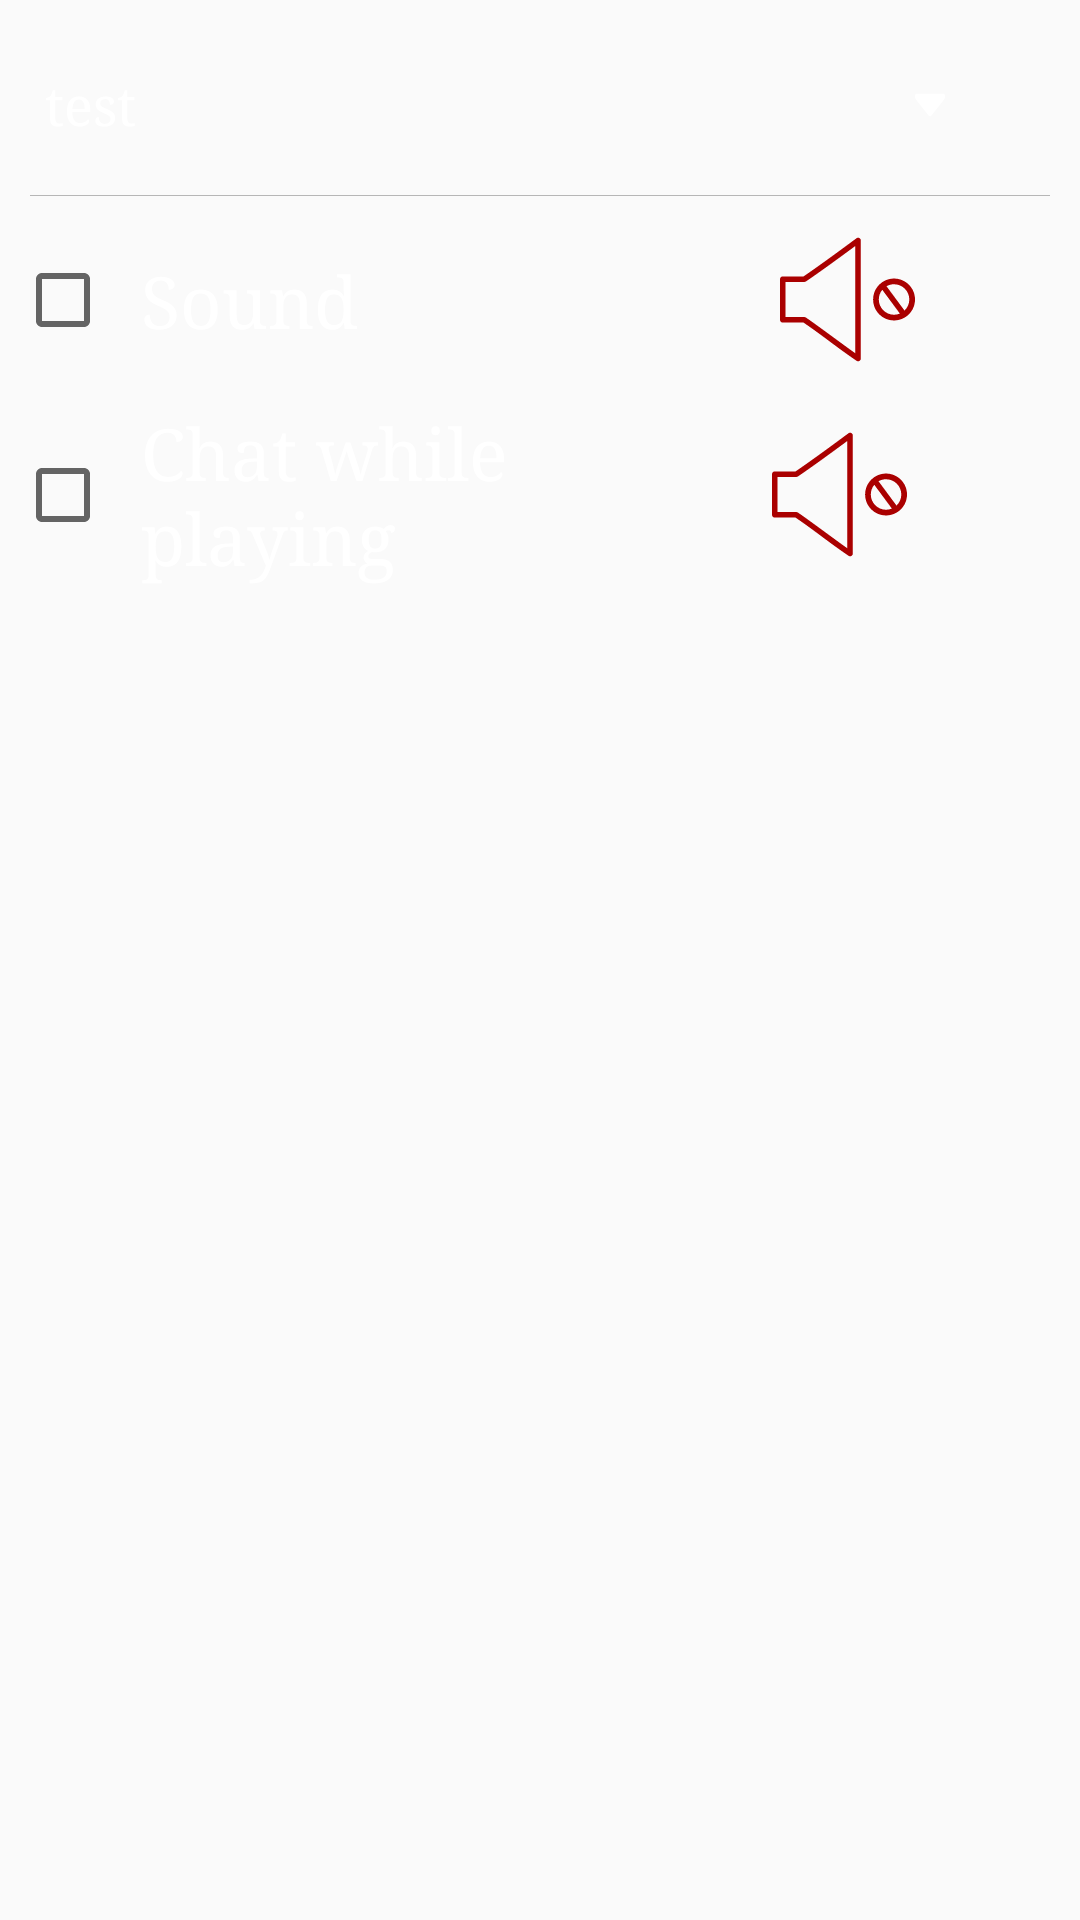

Here is an Android app screen rendered from its layout file. Give the layout XML and the strings, colors and styles it references.
<!-- AndroidManifest.xml: application theme AppTheme -->
<!-- res/layout/settings_fragment.xml -->
<?xml version="1.0" encoding="utf-8"?>
<androidx.constraintlayout.widget.ConstraintLayout xmlns:android="http://schemas.android.com/apk/res/android"
    xmlns:app="http://schemas.android.com/apk/res-auto"
    android:layout_width="match_parent"
    android:layout_height="match_parent">

    <include
        android:id="@+id/language_item_container"
        layout="@layout/language_item"
        android:layout_width="0dp"
        android:layout_height="60dp"
        android:layout_margin="5dp"
        android:elevation="3dp"
        app:layout_constraintEnd_toEndOf="parent"
        app:layout_constraintHeight_percent="0.09"
        app:layout_constraintStart_toStartOf="parent"
        app:layout_constraintTop_toTopOf="parent" />

    <View
        android:layout_width="match_parent"
        android:layout_height="0.1dp"
        android:background="@color/color_light_gray"
        android:layout_marginStart="10dp"
        android:layout_marginEnd="10dp"
        app:layout_constraintTop_toBottomOf="@+id/language_item_container"/>

    <androidx.appcompat.widget.AppCompatImageView
        android:id="@+id/arrow_icon"
        android:layout_width="10dp"
        android:layout_height="10dp"
        android:layout_marginEnd="45dp"
        android:elevation="10dp"
        android:src="@drawable/ic_arrow_down_close_open_icon"
        app:layout_constraintBottom_toBottomOf="@+id/language_item_container"
        app:layout_constraintEnd_toEndOf="parent"
        app:layout_constraintTop_toTopOf="@+id/language_item_container" />

    <com.example.chekersgamepro.checkers.recycler.CheckersRecyclerView
        android:id="@+id/recycler_view_languages"
        android:layout_width="match_parent"
        android:layout_height="wrap_content"
        android:layout_marginStart="5dp"
        android:layout_marginEnd="5dp"
        android:layout_marginTop="2dp"
        android:elevation="1dp"
        android:translationY="-800dp"
        app:layout_constraintTop_toBottomOf="@+id/language_item_container" />

    <androidx.appcompat.widget.AppCompatCheckBox
        android:id="@+id/check_box_sound"
        android:layout_width="0dp"
        android:layout_height="60dp"
        android:layout_margin="5dp"
        android:backgroundTint="#333"
        android:drawableEnd="@drawable/ic_volume_off"
        android:paddingStart="10dp"
        android:paddingEnd="50dp"
        android:text="@string/activity_home_page_menu_settings_sound_text"
        android:textColor="@color/color_white"
        android:typeface="serif"
        app:autoSizeMaxTextSize="@dimen/activity_home_page_menu_settings_sound_text_size_max"
        app:autoSizeMinTextSize="@dimen/activity_home_page_menu_settings_sound_text_size_min"
        app:autoSizeTextType="uniform"
        app:layout_constraintEnd_toEndOf="parent"
        app:layout_constraintStart_toStartOf="parent"
        app:layout_constraintTop_toBottomOf="@+id/language_item_container" />

    <androidx.appcompat.widget.AppCompatCheckBox
        android:id="@+id/check_box_chat"
        android:layout_width="0dp"
        android:layout_height="60dp"
        android:layout_margin="5dp"
        android:drawableEnd="@drawable/ic_volume_off"
        android:paddingStart="10dp"
        android:paddingEnd="52.5dp"
        android:text="@string/activity_home_page_menu_settings_chat_text"
        android:textColor="@color/color_white"
        android:typeface="serif"
        app:autoSizeMaxTextSize="@dimen/activity_home_page_menu_settings_sound_text_size_max"
        app:autoSizeMinTextSize="@dimen/activity_home_page_menu_settings_sound_text_size_min"
        app:autoSizeTextType="uniform"
        app:layout_constraintEnd_toEndOf="parent"
        app:layout_constraintStart_toStartOf="parent"
        app:layout_constraintTop_toBottomOf="@+id/check_box_sound" />


</androidx.constraintlayout.widget.ConstraintLayout>
<!-- res/layout/language_item.xml (included above) -->
<?xml version="1.0" encoding="utf-8"?>
<androidx.constraintlayout.widget.ConstraintLayout xmlns:android="http://schemas.android.com/apk/res/android"
    android:layout_width="match_parent"
    android:layout_height="50dp"
    android:elevation="5dp"
    xmlns:tools="http://schemas.android.com/tools"
    xmlns:app="http://schemas.android.com/apk/res-auto">

    <androidx.appcompat.widget.AppCompatTextView
        android:id="@+id/text_view_language"
        android:layout_width="0dp"
        android:layout_height="match_parent"
        android:gravity="center_vertical|start"
        android:paddingStart="10dp"
        android:textColor="@color/color_white"
        android:typeface="serif"
        app:layout_constraintWidth_percent="0.6"
        app:autoSizeMaxTextSize="@dimen/activity_home_page_menu_settings_language_text_size_max"
        app:autoSizeMinTextSize="@dimen/activity_home_page_menu_settings_language_text_size_min"
        app:autoSizeTextType="uniform"
        tools:text="test" />

    <androidx.appcompat.widget.AppCompatImageView
        android:id="@+id/flag_icon"
        android:layout_width="40dp"
        android:layout_height="40dp"
        app:layout_constraintStart_toEndOf="@+id/text_view_language"
        app:layout_constraintEnd_toEndOf="parent"
        app:layout_constraintTop_toTopOf="parent"
        app:layout_constraintBottom_toBottomOf="parent"
        android:layout_marginEnd="20dp"
        android:elevation="10dp"/>


</androidx.constraintlayout.widget.ConstraintLayout>
<!-- resources referenced by this layout -->
<resources>
  <color name="color_light_gray">#B6B6B6</color>
  <color name="color_white">#FFFFFF</color>
  <dimen name="activity_home_page_menu_settings_language_text_size_max">18dp</dimen>
  <dimen name="activity_home_page_menu_settings_language_text_size_min">16dp</dimen>
  <dimen name="activity_home_page_menu_settings_sound_text_size_max">24dp</dimen>
  <dimen name="activity_home_page_menu_settings_sound_text_size_min">18dp</dimen>
  <!-- drawable ic_arrow_down_close_open_icon (drawable) -->
  <vector xmlns:android="http://schemas.android.com/apk/res/android"
      android:width="10dp"
      android:height="10dp"
      android:viewportWidth="481.728"
      android:viewportHeight="481.728">
    <path
        android:fillColor="@color/color_white"
        android:pathData="M10.467,146.592l198.857,252.903c17.417,30.532 45.661,30.532 63.085,0l198.839,-252.867c3.886,-5.532 8.072,-15.41 8.923,-22.118c2.735,-21.738 4.908,-65.178 -21.444,-65.178H23.013c-26.353,0 -24.192,43.415 -21.463,65.147C2.395,131.188 6.587,141.06 10.467,146.592z"/>
  </vector>
  <!-- drawable ic_volume_off (drawable) -->
  <vector xmlns:android="http://schemas.android.com/apk/res/android"
      android:width="45dp"
      android:height="45dp"
      android:viewportWidth="490"
      android:viewportHeight="490">
    <path
        android:fillColor="@color/color_red"
        android:pathData="M287.928,21.898c-3.381,-1.697 -7.431,-1.34 -10.465,0.922c-1.215,0.905 -120.913,90.098 -192.106,138.423H10.003C4.479,161.243 0,165.723 0,171.247V318.75c0,5.524 4.479,10.004 10.003,10.004h75.348c34.678,23.545 65.119,46.241 94.582,68.208c30.371,22.645 61.776,46.061 97.907,70.485c1.685,1.14 3.641,1.717 5.603,1.717c1.607,0 3.219,-0.387 4.691,-1.169c3.269,-1.735 5.311,-5.133 5.311,-8.835V30.84C293.446,27.056 291.31,23.596 287.928,21.898zM273.439,440.187c-29.372,-20.362 -143.301,-105.307 -179.417,-129.725c-1.654,-1.118 -3.605,-1.716 -5.602,-1.716H20.007V181.25h68.419c1.997,0 3.948,-0.598 5.602,-1.717C149.924,141.746 237.661,77.2 273.439,50.72V440.187z"/>
    <path
        android:fillColor="@color/color_red"
        android:pathData="M413.975,168.975c-41.988,0 -76.025,34.038 -76.025,76.025s34.038,76.025 76.025,76.025S490,286.987 490,245S455.962,168.975 413.975,168.975zM413.975,300.353c-30.522,0 -55.353,-24.832 -55.353,-55.354c0,-13.352 4.752,-25.615 12.654,-35.186l63.879,86.32C428.626,298.848 421.474,300.353 413.975,300.353zM451.957,285.209l-65.341,-88.299c8.076,-4.612 17.411,-7.264 27.359,-7.264c30.522,0 55.353,24.83 55.353,55.352C469.328,260.825 462.642,275.11 451.957,285.209z"/>
  </vector>
  <string name="activity_home_page_menu_settings_chat_text">Chat while playing</string>
  <string name="activity_home_page_menu_settings_sound_text">Sound</string>
  <style name="AppTheme" parent="Theme.AppCompat.Light.DarkActionBar">
          
          <item name="colorPrimary">@color/colorPrimary</item>
          <item name="colorPrimaryDark">@color/colorPrimaryDark</item>
          <item name="colorAccent">@color/colorAccent</item>
          <item name="android:windowContentTransitions">true</item>
  
      </style>
  <color name="color_red">#AA0000</color>
  <color name="colorPrimary">#008577</color>
  <color name="colorPrimaryDark">#00574B</color>
  <color name="colorAccent">#FFFFFF</color>
</resources>
